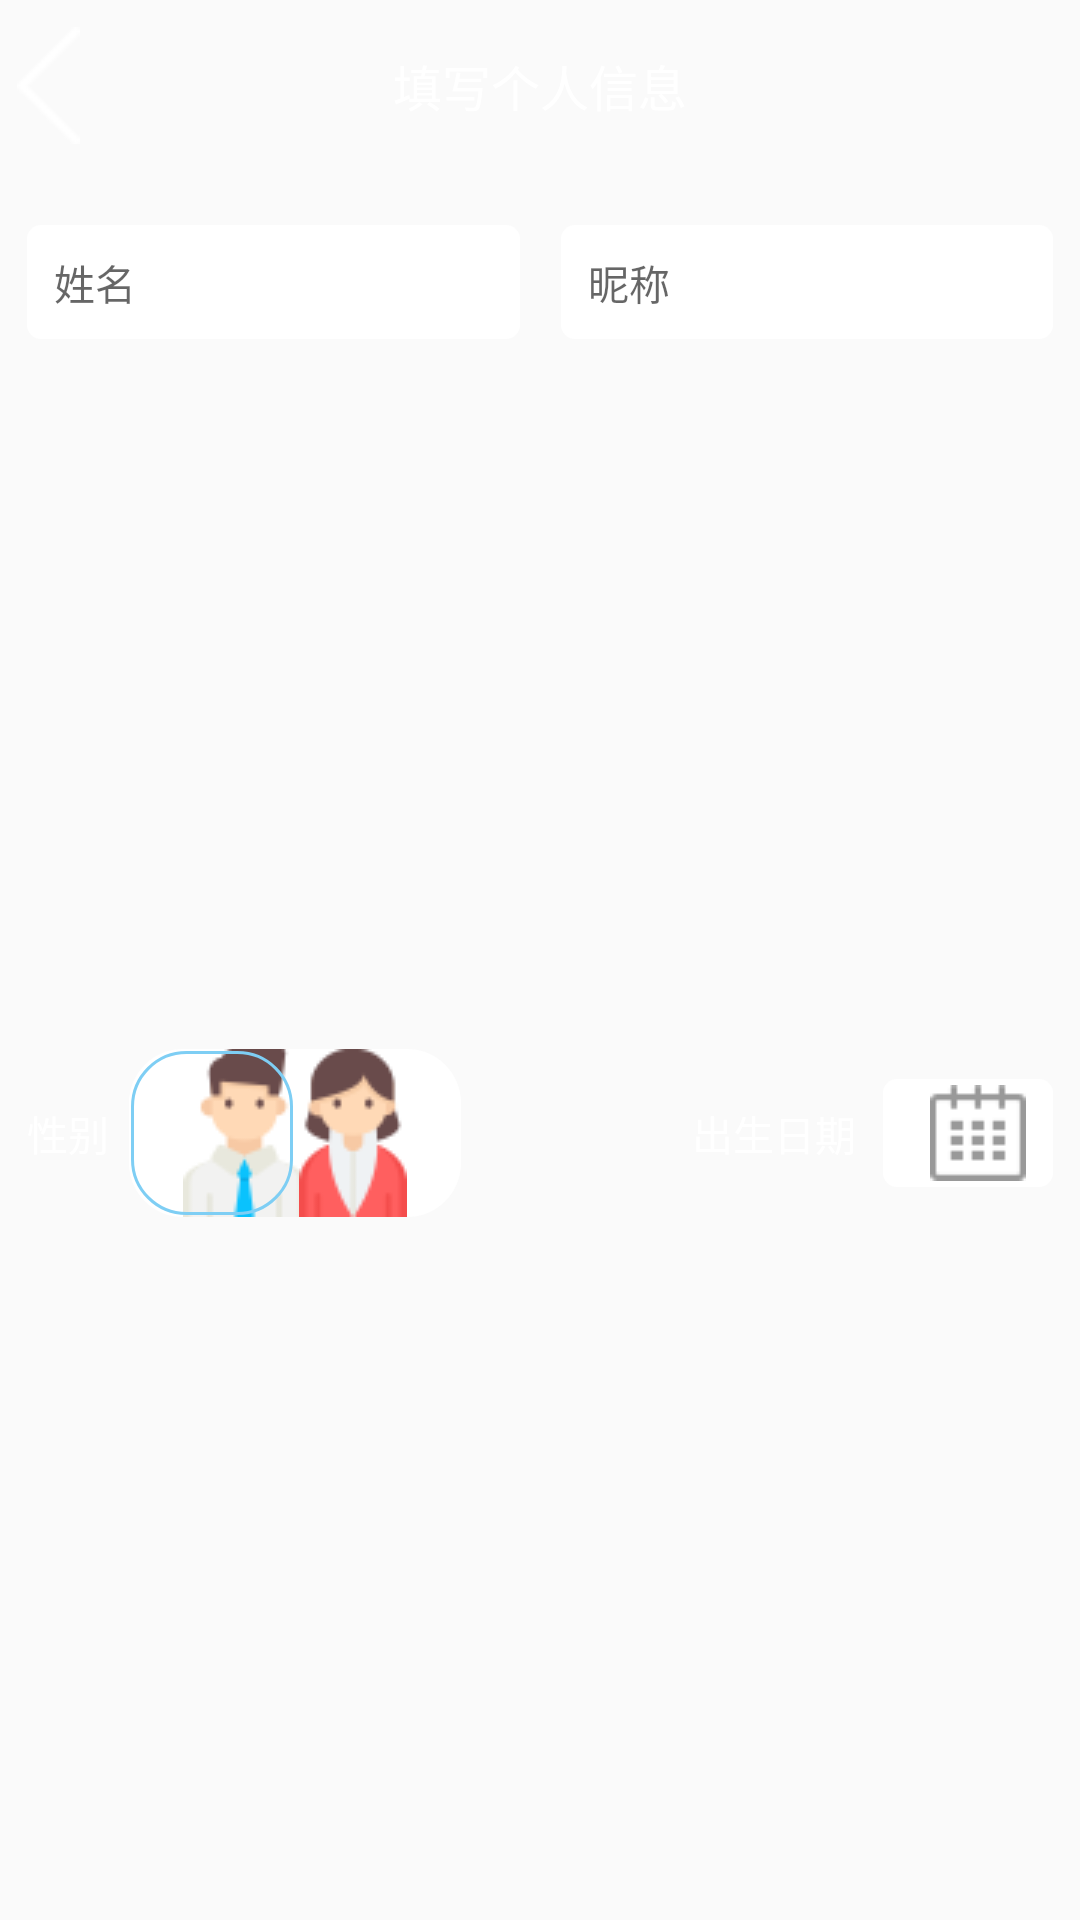

Layout XML and referenced resources for this Android screen:
<!-- AndroidManifest.xml: application theme AppTheme -->
<!-- res/layout/include_user_header_profile.xml -->
<?xml version="1.0" encoding="utf-8"?>
<android.support.constraint.ConstraintLayout xmlns:android="http://schemas.android.com/apk/res/android"
    xmlns:app="http://schemas.android.com/apk/res-auto"
    xmlns:tools="http://schemas.android.com/tools"
    android:layout_width="match_parent"
    android:layout_height="wrap_content">

    <ImageView
        android:id="@+id/iv_back"
        android:layout_width="@dimen/dp_72"
        android:layout_height="wrap_content"
        android:background="?attr/selectableItemBackgroundBorderless"
        android:clickable="true"
        android:contentDescription="@null"
        android:focusable="true"
        android:paddingBottom="@dimen/dp_20"
        android:paddingTop="@dimen/dp_20"
        android:src="@drawable/ic_back"
        app:layout_constraintStart_toStartOf="parent"
        app:layout_constraintTop_toTopOf="parent" />

    <TextView
        android:id="@+id/tv_title"
        style="@style/text_XL_white"
        android:layout_width="wrap_content"
        android:layout_height="wrap_content"
        android:layout_gravity="center"
        android:paddingBottom="@dimen/dp_20"
        android:paddingTop="@dimen/dp_20"
        android:singleLine="true"
        android:text="@string/user_profile"
        app:layout_constraintBottom_toBottomOf="@+id/iv_back"
        app:layout_constraintEnd_toEndOf="parent"
        app:layout_constraintStart_toStartOf="@+id/iv_back"
        app:layout_constraintTop_toTopOf="parent" />

    <EditText
        android:id="@+id/et_name"
        android:layout_width="0dp"
        android:layout_height="wrap_content"
        android:layout_marginEnd="@dimen/dp_20"
        android:layout_marginStart="@dimen/dp_20"
        android:layout_marginTop="@dimen/dp_40"
        android:background="@drawable/user_et_bg_shape_white_corners_10"
        android:ems="10"
        android:maxLength="10"
        android:hint="@string/user_name"
        android:inputType="textPersonName"
        style="@style/text_LG_grey"
        android:gravity="start"
        app:layout_constraintEnd_toStartOf="@+id/et_nickname"
        app:layout_constraintStart_toStartOf="parent"
        app:layout_constraintTop_toBottomOf="@+id/iv_back" />

    <EditText
        android:id="@+id/et_nickname"
        android:layout_width="0dp"
        android:layout_height="wrap_content"
        android:layout_marginEnd="@dimen/dp_20"
        android:layout_marginStart="@dimen/dp_10"
        android:layout_marginTop="@dimen/dp_40"
        android:background="@drawable/user_et_bg_shape_white_corners_10"
        android:ems="10"
        android:maxLength="10"
        android:hint="@string/user_nickname"
        android:inputType="textPersonName"
        style="@style/text_LG_grey"
        android:gravity="start"
        app:layout_constraintEnd_toEndOf="parent"
        app:layout_constraintStart_toEndOf="@+id/et_name"
        app:layout_constraintTop_toBottomOf="@+id/iv_back" />

    <Switch
        android:id="@+id/switch_sex"
        style="@style/text_LG_white"
        android:layout_width="wrap_content"
        android:layout_height="wrap_content"
        android:layout_marginBottom="@dimen/dp_20"
        android:layout_marginStart="@dimen/dp_20"
        android:layout_marginTop="@dimen/dp_25"
        android:switchMinWidth="@dimen/dp_240"
        android:switchPadding="@dimen/dp_15"
        android:text="@string/user_sex"
        android:thumb="@drawable/user_layer_switch_thumb"
        android:track="@drawable/user_layer_switch_track"
        app:layout_constraintBottom_toBottomOf="parent"
        app:layout_constraintStart_toStartOf="parent"
        app:layout_constraintTop_toBottomOf="@+id/et_name" />

    <TextView
        android:id="@+id/tv_birthday_desc"
        style="@style/text_LG_white"
        android:layout_width="wrap_content"
        android:layout_height="wrap_content"
        android:layout_marginEnd="@dimen/dp_20"
        android:text="@string/user_birthday"
        app:layout_constraintBottom_toBottomOf="@+id/switch_sex"
        app:layout_constraintEnd_toStartOf="@+id/tv_birthday"
        app:layout_constraintTop_toTopOf="@+id/switch_sex" />

    <TextView
        android:id="@+id/tv_birthday"
        style="@style/text_LG_grey"
        android:layout_width="wrap_content"
        android:layout_height="@dimen/dp_80"
        android:layout_marginEnd="@dimen/dp_20"
        android:drawableEnd="@drawable/ic_date"
        android:drawablePadding="@dimen/dp_15"
        android:background="@drawable/user_et_bg_shape_white_corners_10"
        tools:text="1992-09-14"
        app:layout_constraintBottom_toBottomOf="@+id/tv_birthday_desc"
        app:layout_constraintEnd_toEndOf="parent"
        app:layout_constraintTop_toTopOf="@+id/tv_birthday_desc" />

</android.support.constraint.ConstraintLayout>
<!-- resources referenced by this layout -->
<resources>
  <dimen name="dp_10">10.00dp</dimen>
  <dimen name="dp_15">15.00dp</dimen>
  <dimen name="dp_20">20.00dp</dimen>
  <dimen name="dp_240">240.00dp</dimen>
  <dimen name="dp_25">25.00dp</dimen>
  <dimen name="dp_40">40.00dp</dimen>
  <dimen name="dp_72">72.00dp</dimen>
  <dimen name="dp_80">80.00dp</dimen>
  <!-- drawable user_et_bg_shape_white_corners_10 (drawable) -->
  <?xml version="1.0" encoding="utf-8"?>
  <shape xmlns:android="http://schemas.android.com/apk/res/android"
      android:shape="rectangle">
  
      <corners android:radius="@dimen/dp_10"/>
      <solid android:color="@color/user_et_bg_white"/>
      <padding android:right="@dimen/dp_20"
          android:left="@dimen/dp_20"
          android:bottom="@dimen/dp_20"
          android:top="@dimen/dp_20"/>
  
  </shape>
  <!-- drawable user_layer_switch_track (drawable) -->
  <?xml version="1.0" encoding="utf-8"?>
  <layer-list xmlns:android="http://schemas.android.com/apk/res/android">
  
      <item android:drawable="@drawable/shape_switch_track_off"/>
  
      <item android:drawable="@drawable/ic_male"
          android:gravity="start|center_vertical"
          android:left="@dimen/dp_40"/>
  
      <item android:drawable="@drawable/ic_female"
          android:gravity="end|center_vertical"
          android:right="@dimen/dp_40"/>
  
  </layer-list>
  <string name="user_birthday">出生日期</string>
  <string name="user_name">姓名</string>
  <string name="user_nickname">昵称</string>
  <string name="user_profile">填写个人信息</string>
  <string name="user_sex">性别</string>
  <style name="text_LG_grey">
          <item name="android:textColor">@color/default_text_color</item>
          <item name="android:textSize">@dimen/textSizeLG</item>
          <item name="android:textStyle">normal</item>
          <item name="android:gravity">center</item>
      </style>
  <style name="text_LG_white">
          <item name="android:textColor">@color/text_white</item>
          <item name="android:textSize">@dimen/textSizeLG</item>
          <item name="android:textStyle">normal</item>
          <item name="android:gravity">center</item>
      </style>
  <style name="text_XL_white">
          <item name="android:textColor">@color/text_white</item>
          <item name="android:textSize">@dimen/textSizeXL</item>
          <item name="android:textStyle">normal</item>
          <item name="android:gravity">center</item>
      </style>
  <style name="AppTheme" parent="Theme.AppCompat.Light.DarkActionBar">
          
          <item name="colorPrimary">@color/colorPrimary</item>
          <item name="colorPrimaryDark">@color/colorPrimaryDark</item>
          <item name="colorAccent">@color/colorAccent</item>
          <item name="android:windowFullscreen">true</item>
          <item name="android:windowContentOverlay">@null</item>
      </style>
  <color name="user_et_bg_white">#FFFFFF</color>
  <dimen name="dp_2">2.00dp</dimen>
  <color name="colorPrimaryDark">@android:color/transparent</color>
  <dimen name="dp_120">120.00dp</dimen>
  <!-- drawable shape_switch_track_off (drawable) -->
  <?xml version="1.0" encoding="utf-8"?>
  <shape xmlns:android="http://schemas.android.com/apk/res/android"
      android:shape="rectangle">
  
      <solid android:color="@color/text_white"/>
  
      <size android:height="@dimen/dp_80" android:width="@dimen/dp_240"/>
  
      <corners android:radius="@dimen/dp_40"/>
  
  </shape>
  <color name="default_text_color">#666666</color>
  <dimen name="textSizeLG">30sp</dimen>
  <color name="text_white">#FFFFFF</color>
  <dimen name="textSizeXL">36sp</dimen>
  <color name="colorPrimary">#45AAFF</color>
  <color name="colorAccent">#45AAFF</color>
</resources>
